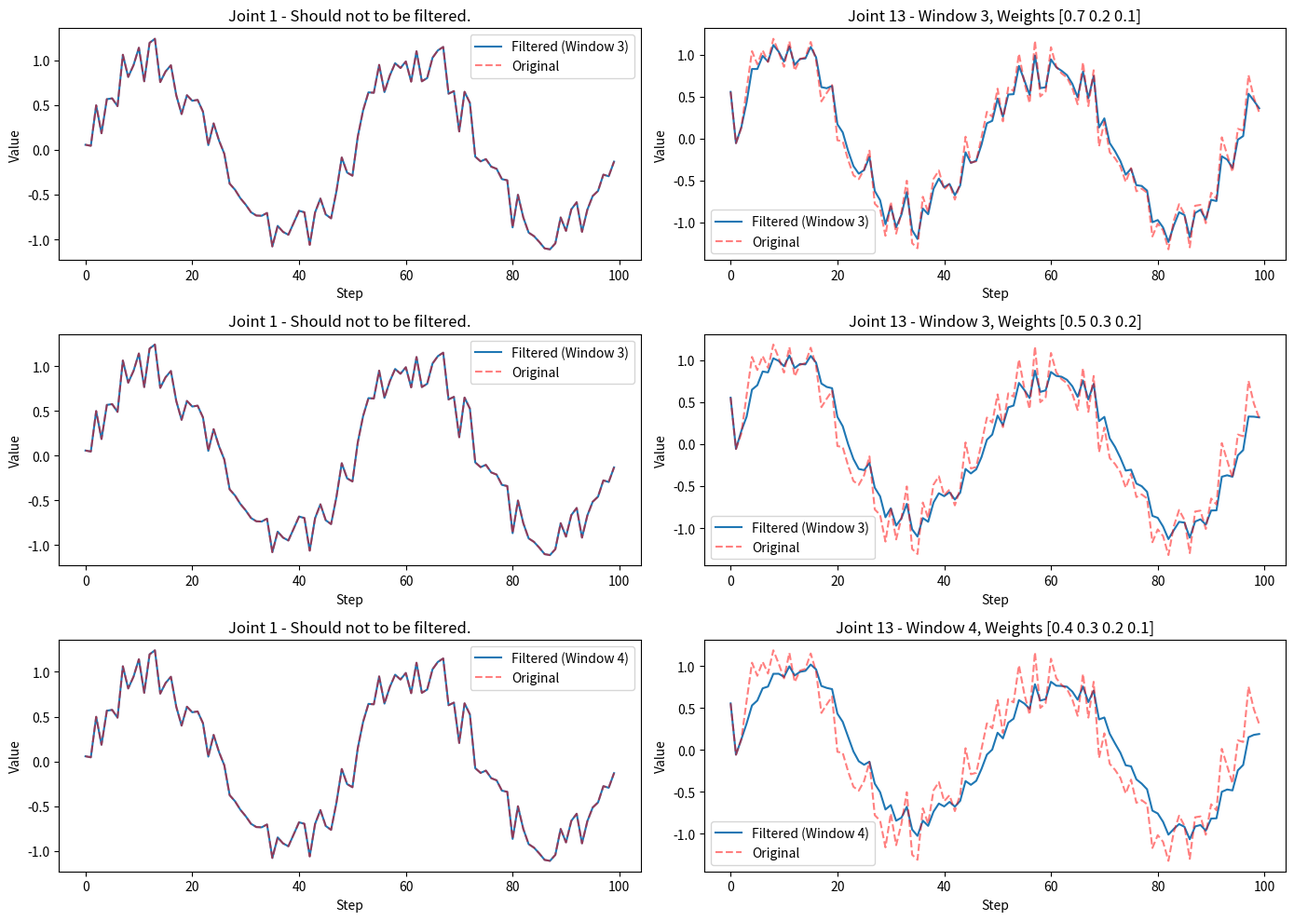

Source code (Python):
import numpy as np


class WeightedMovingFilter:
    def __init__(self, weights, data_size = 14):
        self._window_size = len(weights)
        self._weights = np.array(weights)
        assert np.isclose(np.sum(self._weights), 1.0), "[WeightedMovingFilter] the sum of weights list must be 1.0!"
        self._data_size = data_size
        self._filtered_data = np.zeros(self._data_size)
        self._data_queue = []

    def _apply_filter(self):
        if len(self._data_queue) < self._window_size:
            return self._data_queue[-1]

        data_array = np.array(self._data_queue)
        temp_filtered_data = np.zeros(self._data_size)
        for i in range(self._data_size):
            temp_filtered_data[i] = np.convolve(data_array[:, i], self._weights, mode='valid')[-1]
        
        return temp_filtered_data

    def add_data(self, new_data):
        assert len(new_data) == self._data_size

        if len(self._data_queue) > 0 and np.array_equal(new_data, self._data_queue[-1]):
            return  # skip duplicate data
        
        if len(self._data_queue) >= self._window_size:
            self._data_queue.pop(0)

        self._data_queue.append(new_data)
        self._filtered_data = self._apply_filter()

    @property
    def filtered_data(self):
        return self._filtered_data


def visualize_filter_comparison(filter_params, steps):
    import time
    import matplotlib.pyplot as plt
    t = np.linspace(0, 4 * np.pi, steps)
    original_data = np.array([np.sin(t + i) + np.random.normal(0, 0.2, len(t)) for i in range(35)]).T  # sin wave with noise, shape is [len(t), 35]

    plt.figure(figsize=(14, 10))
    
    for idx, weights in enumerate(filter_params):
        filter = WeightedMovingFilter(weights, 14)
        data_2b_filtered = original_data.copy()
        filtered_data = []

        time1 = time.time()

        for i in range(steps):
            filter.add_data(data_2b_filtered[i][13:27])            # step i, columns 13 to 26 (total:14)
            data_2b_filtered[i][13:27] = filter.filtered_data
            filtered_data.append(data_2b_filtered[i])

        time2 = time.time()
        print(f"filter_params:{filter_params[idx]}, time cosume:{time2 - time1}")

        filtered_data = np.array(filtered_data)

        # col0 should not 2b filtered
        plt.subplot(len(filter_params), 2, idx * 2 + 1)
        plt.plot(filtered_data[:, 0], label=f'Filtered (Window {filter._window_size})')
        plt.plot(original_data[:, 0], 'r--', label='Original', alpha=0.5)
        plt.title(f'Joint 1 - Should not to be filtered.')
        plt.xlabel('Step')
        plt.ylabel('Value')
        plt.legend()

        # col13 should 2b filtered
        plt.subplot(len(filter_params), 2, idx * 2 + 2)
        plt.plot(filtered_data[:, 13], label=f'Filtered (Window {filter._window_size})')
        plt.plot(original_data[:, 13], 'r--', label='Original', alpha=0.5)
        plt.title(f'Joint 13 - Window {filter._window_size}, Weights {weights}')
        plt.xlabel('Step')
        plt.ylabel('Value')
        plt.legend()

    plt.tight_layout()
    plt.show()


if __name__ == "__main__":
    # windows_size and weights
    filter_params = [ 
        (np.array([0.7, 0.2, 0.1])),
        (np.array([0.5, 0.3, 0.2])),
        (np.array([0.4, 0.3, 0.2, 0.1])),
    ]

    visualize_filter_comparison(filter_params, steps = 100)
